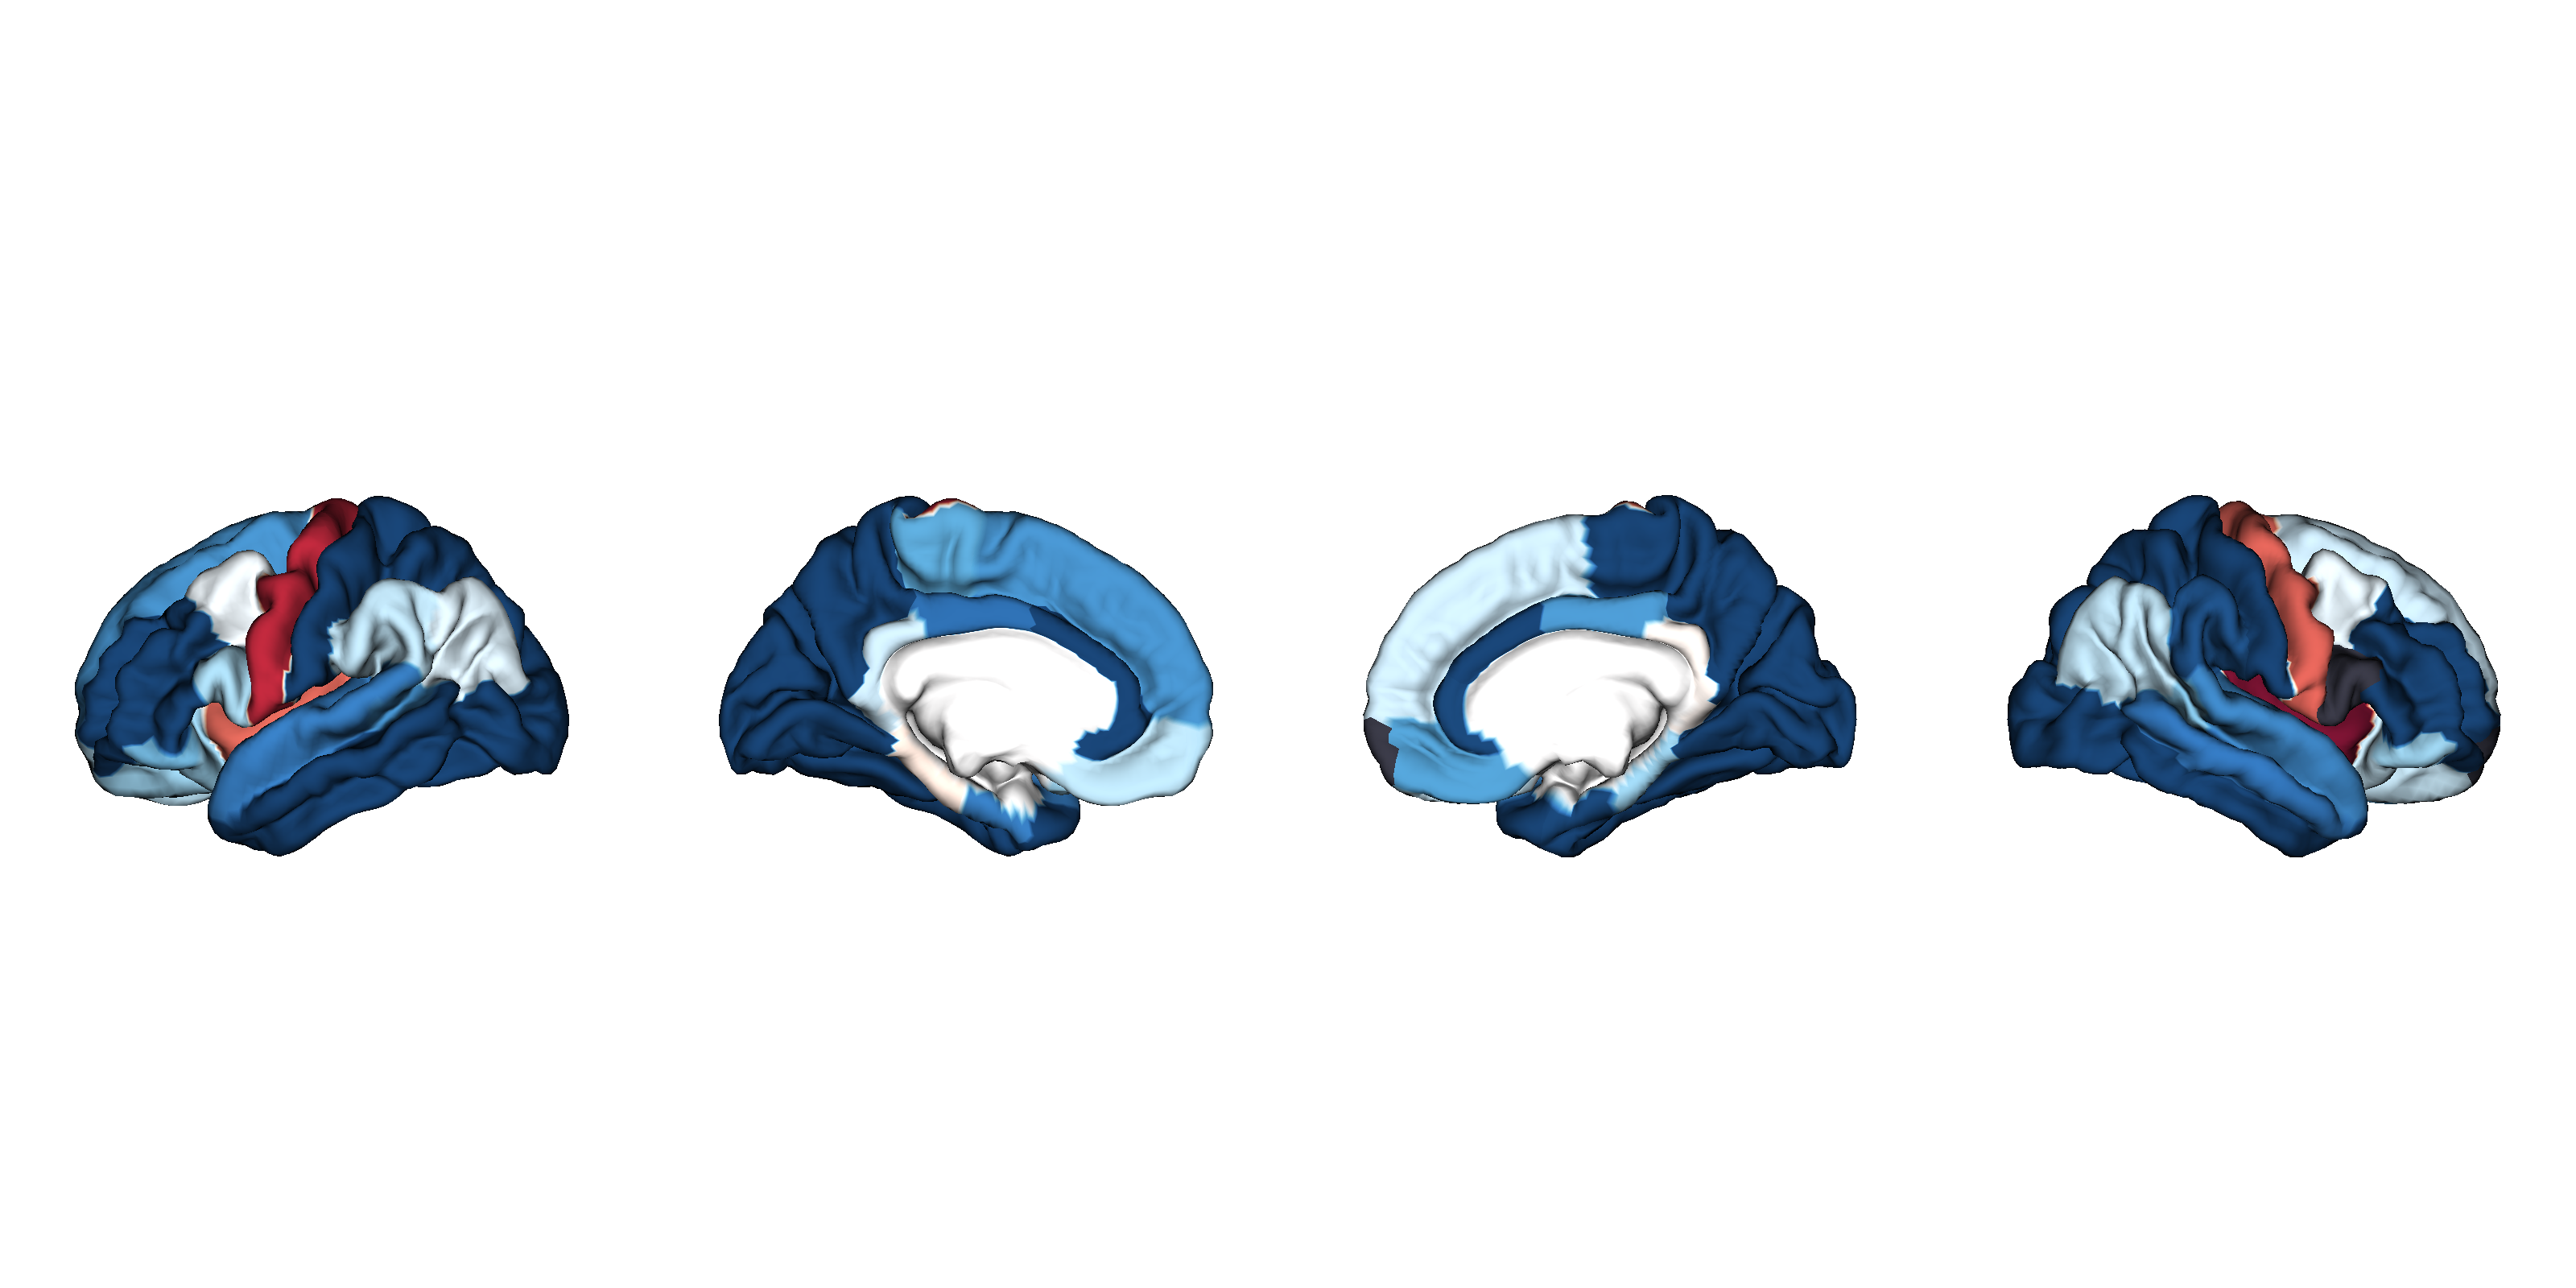

The table this chart was drawn from, first rows:
SurfaceArea, Structure, d_icv, se_icv, low_ci_icv, up_ci_icv, n_controls, n_patients, pobs, fdr_p, hemisphere, NAVR, NAVR_corrected, correction, population_size, d_icv_thresholded
22qvsCN, L_bankssts, -0.35, 0.08, -0.5, -0.2, , , 7.74e-06, 1.23e-05, lh, 0.1786, 0.01502, 0.08407, 566, -0.35
22qvsCN, L_caudalanteriorcingulate, -1.1, 0.08, -1.26, -0.94, , , 4.04e-41, 3.1399999999999997e-40, lh, 0.1683, 0.01415, 0.08407, 566, -1.1
22qvsCN, L_caudalmiddlefrontal, -0.04, 0.08, -0.19, 0.11, , , 0.622, 0.65, lh, 0.1392, 0.0117, 0.08407, 566, -0.04
22qvsCN, L_cuneus, -1.53, 0.09, -1.7, -1.36, , , 3.1799999999999995e-70, 2.2299999999999997e-68, lh, 0.132, 0.0111, 0.08407, 566, -1.53
22qvsCN, L_entorhinal, -0.39, 0.08, -0.54, -0.24, , , 3.7e-07, 6.47e-07, lh, 0.353, 0.02968, 0.08407, 566, -0.39
22qvsCN, L_fusiform, -1.01, 0.08, -1.17, -0.86, , , 1.07e-35, 4.98e-35, lh, 0.1481, 0.01245, 0.08407, 566, -1.01
22qvsCN, L_inferiorparietal, -0.1, 0.08, -0.25, 0.05, , , 0.194, 0.212, lh, 0.09216, 0.007748, 0.08407, 566, -0.1
22qvsCN, L_inferiortemporal, -0.7, 0.08, -0.86, -0.55, , , 6.81e-19, 2.07e-18, lh, 0.1601, 0.01346, 0.08407, 566, -0.7
22qvsCN, L_isthmuscingulate, -0.13, 0.08, -0.28, 0.02, , , 0.085, 0.096, lh, 0.1326, 0.01114, 0.08407, 566, -0.13
22qvsCN, L_lateraloccipital, -0.81, 0.08, -0.97, -0.66, , , 2.58e-24, 9.499999999999999e-24, lh, 0.08745, 0.007352, 0.08407, 566, -0.81
22qvsCN, L_lateralorbitofrontal, -0.21, 0.08, -0.35, -0.06, , , 0.0077, 0.00979, lh, 0.1678, 0.01411, 0.08407, 566, -0.21
22qvsCN, L_lingual, -1.36, 0.08, -1.53, -1.2, , , 2.5000000000000002e-58, 4.379999999999999e-57, lh, 0.1181, 0.009926, 0.08407, 566, -1.36
22qvsCN, L_medialorbitofrontal, -0.16, 0.08, -0.3, -0.01, , , 0.0437, 0.0528, lh, 0.2772, 0.02331, 0.08407, 566, -0.16
22qvsCN, L_middletemporal, -0.5, 0.08, -0.65, -0.35, , , 1.89e-10, 4.14e-10, lh, 0.1433, 0.01204, 0.08407, 566, -0.5
22qvsCN, L_parahippocampal, 0.07, 0.08, -0.08, 0.22, , , 0.347, 0.374, lh, 0.2538, 0.02133, 0.08407, 566, 0.07
22qvsCN, L_paracentral, -0.29, 0.08, -0.44, -0.14, , , 0.000191, 0.000267, lh, 0.1581, 0.01329, 0.08407, 566, -0.29
22qvsCN, L_parsopercularis, -0.19, 0.08, -0.34, -0.04, , , 0.0128, 0.016, lh, 0.1411, 0.01186, 0.08407, 566, -0.19
22qvsCN, L_parsorbitalis, -0.26, 0.08, -0.41, -0.11, , , 0.000805, 0.00111, lh, 0.2068, 0.01738, 0.08407, 566, -0.26
22qvsCN, L_parstriangularis, -0.53, 0.08, -0.68, -0.38, , , 8.78e-12, 2.12e-11, lh, 0.1342, 0.01129, 0.08407, 566, -0.53
22qvsCN, L_pericalcarine, -1.18, 0.08, -1.34, -1.02, , , 4.879999999999999e-46, 4.270000000000001e-45, lh, 0.1515, 0.01274, 0.08407, 566, -1.18
22qvsCN, L_postcentral, -0.68, 0.08, -0.84, -0.53, , , 5.27e-18, 1.47e-17, lh, 0.1565, 0.01316, 0.08407, 566, -0.68
22qvsCN, L_posteriorcingulate, -0.42, 0.08, -0.57, -0.27, , , 7.19e-08, 1.4e-07, lh, 0.1439, 0.0121, 0.08407, 566, -0.42
22qvsCN, L_precentral, 0.41, 0.08, 0.26, 0.56, , , 1.58e-07, 2.99e-07, lh, 0.1235, 0.01038, 0.08407, 566, 0.41
22qvsCN, L_precuneus, -1.32, 0.08, -1.48, -1.16, , , 2.39e-55, 3.3399999999999996e-54, lh, 0.1158, 0.009735, 0.08407, 566, -1.32
22qvsCN, L_rostralanteriorcingulate, -0.69, 0.08, -0.84, -0.54, , , 2.0400000000000007e-18, 5.96e-18, lh, 0.1985, 0.01669, 0.08407, 566, -0.69
22qvsCN, L_rostralmiddlefrontal, -0.86, 0.08, -1.01, -0.7, , , 8.94e-27, 3.68e-26, lh, 0.1574, 0.01323, 0.08407, 566, -0.86
22qvsCN, L_superiorfrontal, -0.34, 0.08, -0.49, -0.19, , , 8.33e-06, 1.3e-05, lh, 0.1297, 0.0109, 0.08407, 566, -0.34
22qvsCN, L_superiorparietal, -1.1, 0.08, -1.26, -0.94, , , 9.02e-41, 6.31e-40, lh, 0.1359, 0.01142, 0.08407, 566, -1.1
22qvsCN, L_superiortemporal, -0.39, 0.08, -0.55, -0.24, , , 3.51e-07, 6.31e-07, lh, 0.1176, 0.00989, 0.08407, 566, -0.39
22qvsCN, L_supramarginal, -0.15, 0.08, -0.3, 0.0, , , 0.0485, 0.0566, lh, 0.1083, 0.009101, 0.08407, 566, -0.15
22qvsCN, L_frontalpole, -0.17, 0.08, -0.32, -0.03, , , 0.023, 0.0283, lh, 0.3878, 0.0326, 0.08407, 566, -0.17
22qvsCN, L_temporalpole, -0.61, 0.08, -0.76, -0.46, , , 9.38e-15, 2.53e-14, lh, 0.383, 0.0322, 0.08407, 566, -0.61
22qvsCN, L_transversetemporal, -0.39, 0.08, -0.54, -0.24, , , 6.24e-07, 1.06e-06, lh, 0.181, 0.01521, 0.08407, 566, -0.39
22qvsCN, L_insula, 0.31, 0.08, 0.16, 0.46, , , 7.099999999999999e-05, 0.000101, lh, 0.2998, 0.02521, 0.08407, 566, 0.31
22qvsCN, R_bankssts, -0.24, 0.08, -0.39, -0.09, , , 0.0017, 0.00229, rh, 0.1826, 0.01535, 0.08407, 566, -0.24
22qvsCN, R_caudalanteriorcingulate, -0.81, 0.08, -0.97, -0.66, , , 1.93e-24, 7.52e-24, rh, 0.1384, 0.01163, 0.08407, 566, -0.81
22qvsCN, R_caudalmiddlefrontal, -0.07, 0.08, -0.21, 0.08, , , 0.393, 0.417, rh, 0.1658, 0.01393, 0.08407, 566, -0.07
22qvsCN, R_cuneus, -1.47, 0.09, -1.63, -1.3, , , 1.3699999999999996e-65, 4.779999999999999e-64, rh, 0.1359, 0.01143, 0.08407, 566, -1.47
22qvsCN, R_entorhinal, -0.49, 0.08, -0.64, -0.34, , , 2.71e-10, 5.75e-10, rh, 0.3395, 0.02854, 0.08407, 566, -0.49
22qvsCN, R_fusiform, -1.05, 0.08, -1.21, -0.89, , , 7.549999999999999e-38, 4.4e-37, rh, 0.1442, 0.01212, 0.08407, 566, -1.05
22qvsCN, R_inferiorparietal, -0.15, 0.08, -0.3, 0.0, , , 0.046, 0.0545, rh, 0.09317, 0.007833, 0.08407, 566, -0.15
22qvsCN, R_inferiortemporal, -0.75, 0.08, -0.9, -0.6, , , 3.510000000000001e-21, 1.1200000000000002e-20, rh, 0.1464, 0.0123, 0.08407, 566, -0.75
22qvsCN, R_isthmuscingulate, 0.03, 0.08, -0.12, 0.17, , , 0.734, 0.745, rh, 0.1799, 0.01512, 0.08407, 566, 0.03
22qvsCN, R_lateraloccipital, -0.8, 0.08, -0.95, -0.65, , , 1.06e-23, 3.7e-23, rh, 0.08835, 0.007427, 0.08407, 566, -0.8
22qvsCN, R_lateralorbitofrontal, -0.14, 0.08, -0.29, 0.01, , , 0.0675, 0.0774, rh, 0.3387, 0.02847, 0.08407, 566, -0.14
22qvsCN, R_lingual, -1.43, 0.09, -1.6, -1.26, , , 6.029999999999999e-63, 1.4099999999999997e-61, rh, 0.12, 0.01009, 0.08407, 566, -1.43
22qvsCN, R_medialorbitofrontal, -0.31, 0.08, -0.46, -0.16, , , 4.94e-05, 7.2e-05, rh, 0.2374, 0.01995, 0.08407, 566, -0.31
22qvsCN, R_middletemporal, -0.4, 0.08, -0.55, -0.25, , , 3.35e-07, 6.16e-07, rh, 0.1119, 0.009404, 0.08407, 566, -0.4
22qvsCN, R_parahippocampal, -0.21, 0.08, -0.36, -0.07, , , 0.00524, 0.00692, rh, 0.2798, 0.02352, 0.08407, 566, -0.21
22qvsCN, R_paracentral, -0.5, 0.08, -0.66, -0.35, , , 1e-10, 2.34e-10, rh, 0.1559, 0.0131, 0.08407, 566, -0.5
22qvsCN, R_parsopercularis, -0.01, 0.08, -0.16, 0.14, , , 0.905, 0.905, rh, 0.1728, 0.01453, 0.08407, 566, 
22qvsCN, R_parsorbitalis, -0.21, 0.08, -0.36, -0.06, , , 0.00643, 0.00834, rh, 0.1869, 0.01571, 0.08407, 566, -0.21
22qvsCN, R_parstriangularis, -0.57, 0.08, -0.72, -0.41, , , 5.16e-13, 1.34e-12, rh, 0.1977, 0.01662, 0.08407, 566, -0.57
22qvsCN, R_pericalcarine, -1.22, 0.08, -1.38, -1.06, , , 1.2999999999999998e-48, 1.2999999999999998e-47, rh, 0.1652, 0.01389, 0.08407, 566, -1.22
22qvsCN, R_postcentral, -0.77, 0.08, -0.93, -0.62, , , 2.5000000000000002e-22, 8.32e-22, rh, 0.2003, 0.01684, 0.08407, 566, -0.77
22qvsCN, R_posteriorcingulate, -0.33, 0.08, -0.48, -0.18, , , 2.0600000000000003e-05, 3.13e-05, rh, 0.1623, 0.01365, 0.08407, 566, -0.33
22qvsCN, R_precentral, 0.32, 0.08, 0.17, 0.47, , , 3.07e-05, 4.57e-05, rh, 0.156, 0.01312, 0.08407, 566, 0.32
22qvsCN, R_precuneus, -1.28, 0.08, -1.45, -1.12, , , 6.65e-53, 7.76e-52, rh, 0.1147, 0.009642, 0.08407, 566, -1.28
22qvsCN, R_rostralanteriorcingulate, -0.49, 0.08, -0.64, -0.33, , , 4.53e-10, 9.32e-10, rh, 0.1753, 0.01474, 0.08407, 566, -0.49
22qvsCN, R_rostralmiddlefrontal, -0.94, 0.08, -1.09, -0.78, , , 3.4399999999999995e-31, 1.5000000000000001e-30, rh, 0.1875, 0.01577, 0.08407, 566, -0.94
... 8 more rows
